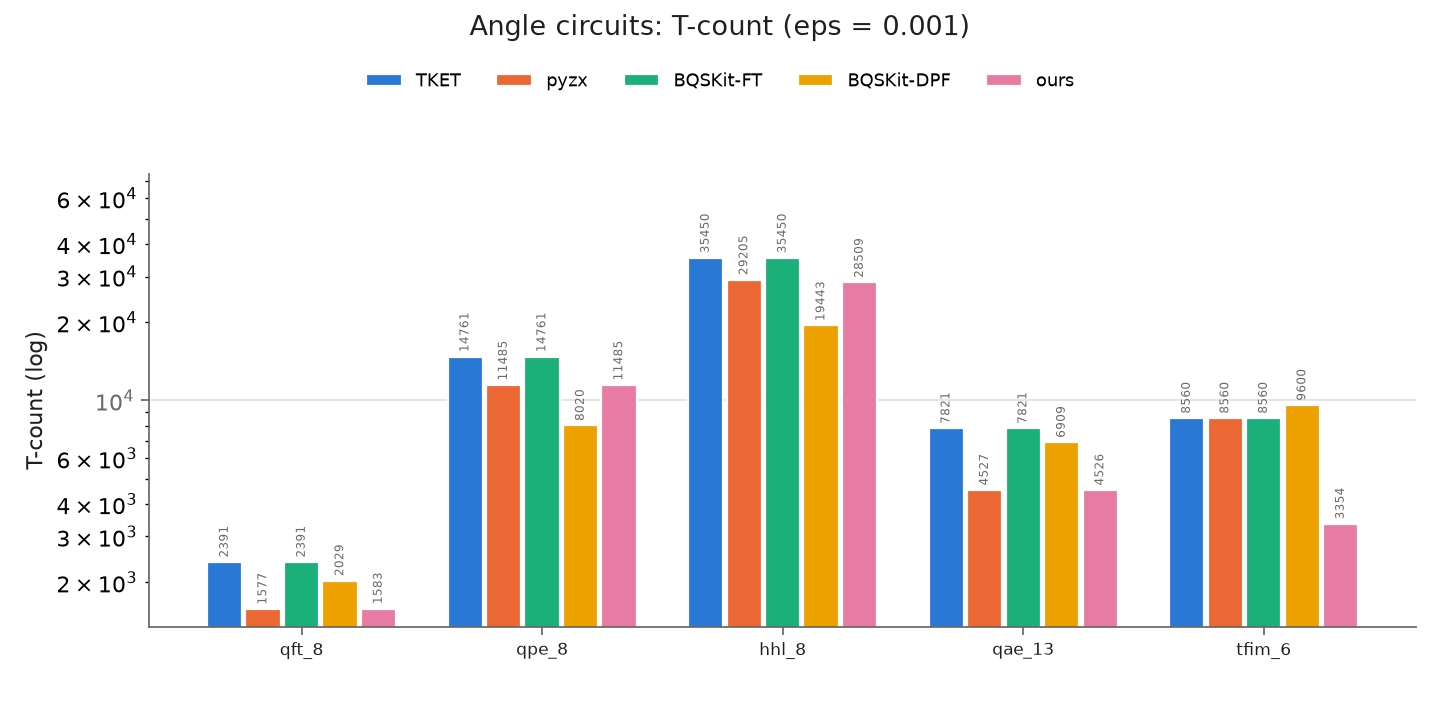

Values plotted in this chart, from the file beside it:
label, method, t_count, relaxed
qft_8, TKET, 2391, False
qpe_8, TKET, 14761, False
hhl_8, TKET, 35450, False
qae_13, TKET, 7821, False
tfim_6, TKET, 8560, False
qft_8, pyzx, 1577, False
qpe_8, pyzx, 11485, False
hhl_8, pyzx, 29205, False
qae_13, pyzx, 4527, False
tfim_6, pyzx, 8560, False
qft_8, BQSKit-FT, 2391, False
qpe_8, BQSKit-FT, 14761, False
hhl_8, BQSKit-FT, 35450, False
qae_13, BQSKit-FT, 7821, False
tfim_6, BQSKit-FT, 8560, False
qft_8, BQSKit-DPF, 2029, False
qpe_8, BQSKit-DPF, 8020, False
hhl_8, BQSKit-DPF, 19443, False
qae_13, BQSKit-DPF, 6909, False
tfim_6, BQSKit-DPF, 9600, False
qft_8, ours, 1583, False
qpe_8, ours, 11485, False
hhl_8, ours, 28509, False
qae_13, ours, 4526, False
tfim_6, ours, 3354, False
